Run: headless pygame with SDL's dummy video driver; simulated clock (each Clock.tick advances the game by its frame time, no real sleeping); random seed 0; keys injected as events and as key.get_pressed() state; mouse plan: one left click at the window centre at the start of phase 2, then a move to the lower-right quarter at the start of phase 3.
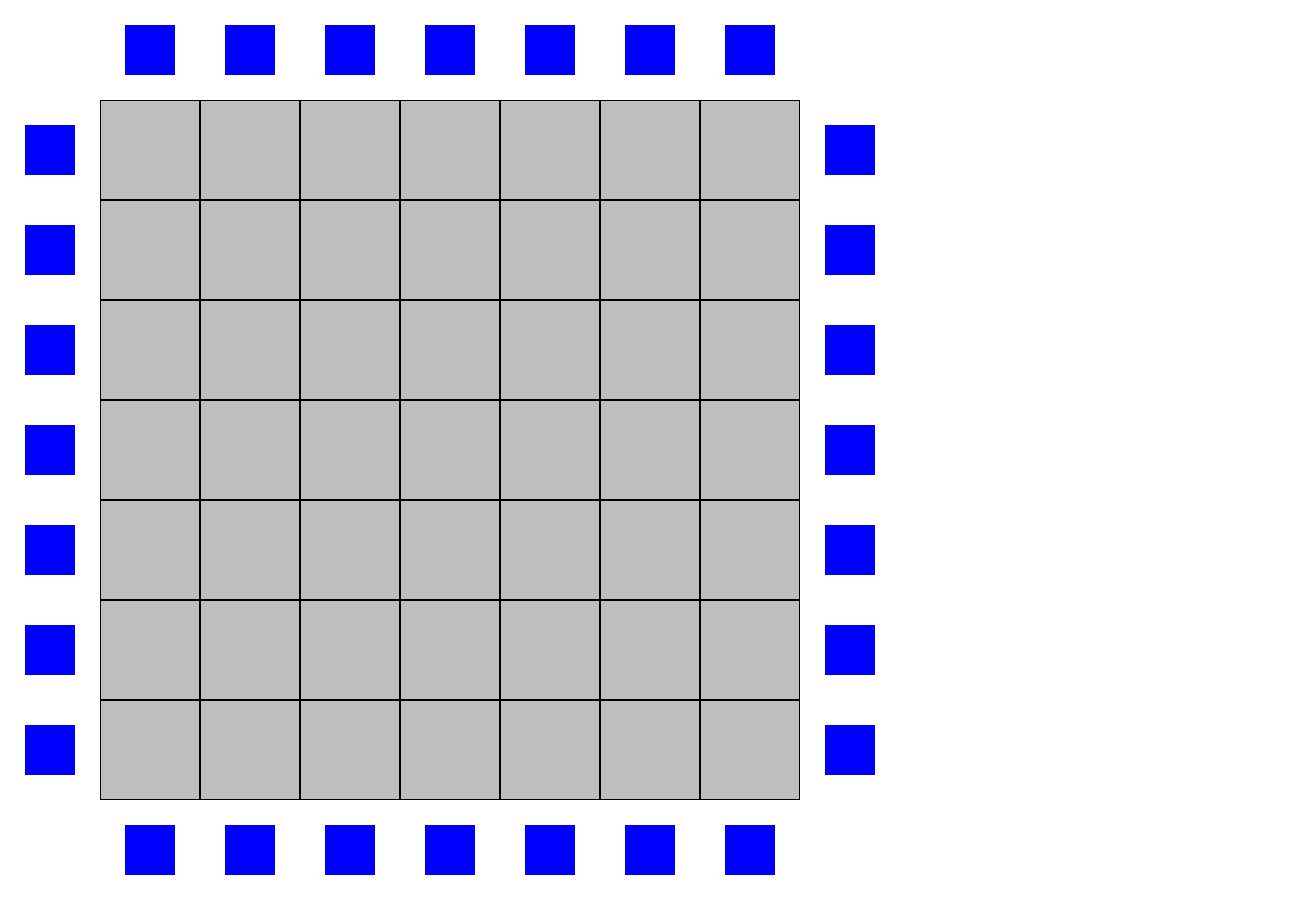
Frame 1 of 4 · flips 1–60 · no input
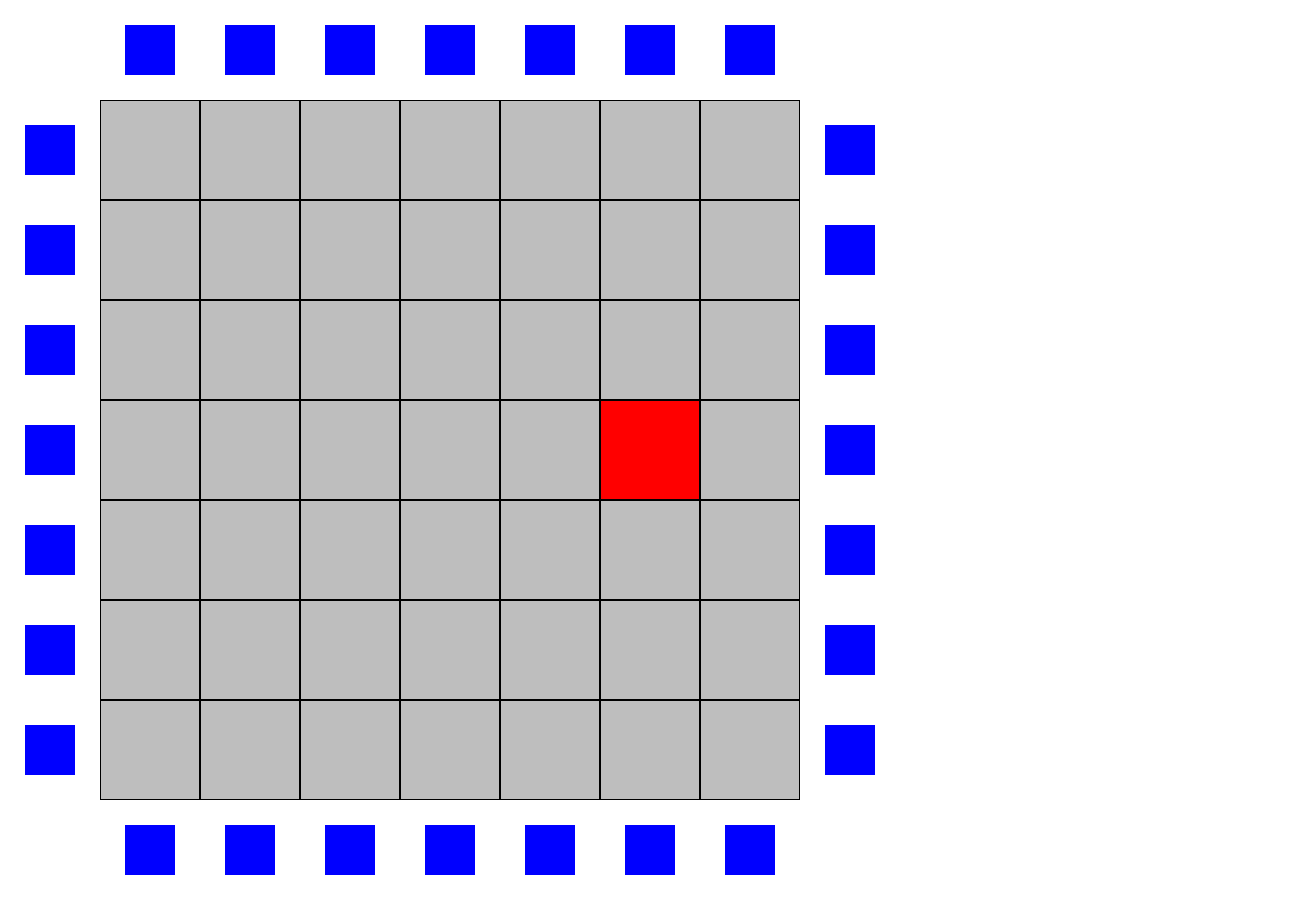
Frame 2 of 4 · flips 61–180 · clicked the window centre · tapped SPACE, RETURN · held RIGHT (→), D
Frame 3 of 4 · flips 181–300 · moved the mouse to the lower-right quarter · held DOWN (↓), S · screen unchanged from frame 2, image omitted
Frame 4 of 4 · flips 301–420 · held LEFT (←), A, UP (↑), W · screen unchanged from frame 3, image omitted

The pygame program that drew these frames:

# Game mechanics:
# Phase 1:
# - Select number of players
# - Select colours for each players 
# - Place blocks - DONE
# Phase 2:
# - Choose to push or put
# - Choose buttons to push rows or columns
# - Push block animation - DONE
# - Put down blocker block - DONE
# - Change position of blocker block 
# - Remove blocker block
# - Put down BLACK block - DONE

# Tying the game together - Make a wireframe plan sort of thing 
# -> list out all the actions the players can take
# Then program the players taking turn thing -> make the game for 2-9 players 
# Then create a menu thing 

import pygame
from random import randint
from time import sleep

def WindowSetup():
    global Clock, GameActive, Screen, ThisGame
    pygame.init
    Clock = pygame.time.Clock()
    GameActive = True
    pygame.display.set_caption("Overflow")
    ScreenWidth = 1300
    ScreenHeight = 900
    Screen = pygame.display.set_mode((ScreenWidth,ScreenHeight))
    ThisGame = Game()

def SetupGrid():
    # ThisGrid = [[randint(0,1) for i in range(7)] for j in range(7)]
    ThisGrid = [[-1 for i in range(7)] for j in range(7)]
    return ThisGrid

class Game:
    def __init__(self):
        self.Grid = SetupGrid()
        self.Turn = 0

    def SetUpPlayers(self, NumberOfPlayers):
        self.Players = [i for i in range(NumberOfPlayers)]

    def DrawGrid(self):
        CurrentColour = "Black"
        for Row in range(7):
            for Column in range(7):
                if self.Grid[Row][Column] == -1:
                    CurrentColour = "Grey"
                elif self.Grid[Row][Column] == 0:
                    CurrentColour = "Green"
                elif self.Grid[Row][Column] == 1:
                    CurrentColour = "Red"
                elif self.Grid[Row][Column] == 2:
                    CurrentColour = "Cyan"
                elif self.Grid[Row][Column] == 8:
                    CurrentColour = "Black"
                elif self.Grid[Row][Column] == 9:
                    CurrentColour = "Purple"
                RowCoordinate = 100*Row + 100
                ColumnCoordinate = 100*Column + 100
                pygame.draw.rect(Screen, CurrentColour, pygame.Rect(RowCoordinate,ColumnCoordinate,100,100))           
                pygame.draw.rect(Screen, "Black", pygame.Rect(RowCoordinate,ColumnCoordinate,100,100),1)

    def DrawButton(self):
        # Top and Bottom
        for Column in range(7):
            RowCoordinate = 100*Column + 125
            ColumnCoordinate = 25
            pygame.draw.rect(Screen, "Blue", pygame.Rect(RowCoordinate, ColumnCoordinate, 50,50))
            ColumnCoordinate = 825
            pygame.draw.rect(Screen, "Blue", pygame.Rect(RowCoordinate, ColumnCoordinate, 50,50))
        # Left and Right
        for Row in range(7):
            ColumnCoordinate = 100*Row + 125
            RowCoordinate = 25
            pygame.draw.rect(Screen, "Blue", pygame.Rect(RowCoordinate, ColumnCoordinate, 50,50))
            RowCoordinate = 825
            pygame.draw.rect(Screen, "Blue", pygame.Rect(RowCoordinate, ColumnCoordinate, 50,50))

    def MapScreenToButton(self):
        ButtonX, ButtonY = -1, -1
        if pygame.mouse.get_pressed()[0] == True:
            MouseX, MouseY = pygame.mouse.get_pos()
            # Top side buttons
            if MouseY >= 25 and MouseY <= 75:
                if MouseX >= 125 and MouseX <= 175:
                    ButtonX, ButtonY = 1,0
                elif MouseX >= 225 and MouseX <= 275:
                    ButtonX, ButtonY = 1,1
                elif MouseX >= 325 and MouseX <= 375:
                    ButtonX, ButtonY = 1,2
                elif MouseX >= 425 and MouseX <= 475:
                    ButtonX, ButtonY = 1,3
                elif MouseX >= 525 and MouseX <= 575:
                    ButtonX, ButtonY = 1,4
                elif MouseX >= 625 and MouseX <= 675:
                    ButtonX, ButtonY = 1,5
                elif MouseX >= 725 and MouseX <= 775:
                    ButtonX, ButtonY = 1,6
            # Bottom side buttons
            elif MouseY >= 825 and MouseY <= 875:
                if MouseX >= 125 and MouseX <= 175:
                    ButtonX, ButtonY = 3,0
                elif MouseX >= 225 and MouseX <= 275:
                    ButtonX, ButtonY = 3,1
                elif MouseX >= 325 and MouseX <= 375:
                    ButtonX, ButtonY = 3,2
                elif MouseX >= 425 and MouseX <= 475:
                    ButtonX, ButtonY = 3,3
                elif MouseX >= 525 and MouseX <= 575:
                    ButtonX, ButtonY = 3,4
                elif MouseX >= 625 and MouseX <= 675:
                    ButtonX, ButtonY = 3,5
                elif MouseX >= 725 and MouseX <= 775:
                    ButtonX, ButtonY = 3,6        
            else:
                # Left side buttons
                if MouseX >= 25 and MouseX <= 75:
                    if MouseY >= 125 and MouseY <= 175:
                        ButtonX, ButtonY = 0,0
                    elif MouseY >= 225 and MouseY <= 275:
                        ButtonX, ButtonY = 0,1
                    elif MouseY >= 325 and MouseY <= 375:
                        ButtonX, ButtonY = 0,2
                    elif MouseY >= 425 and MouseY <= 475:
                        ButtonX, ButtonY = 0,3
                    elif MouseY >= 525 and MouseY <= 575:
                        ButtonX, ButtonY = 0,4
                    elif MouseY >= 625 and MouseY <= 675:
                        ButtonX, ButtonY = 0,5
                    elif MouseY >= 725 and MouseY <= 775:
                        ButtonX, ButtonY = 0,6  
                # Right side buttons
                elif MouseX >= 825 and MouseX <= 875:
                    if MouseY >= 125 and MouseY <= 175:
                        ButtonX, ButtonY = 2,0
                    elif MouseY >= 225 and MouseY <= 275:
                        ButtonX, ButtonY = 2,1
                    elif MouseY >= 325 and MouseY <= 375:
                        ButtonX, ButtonY = 2,2
                    elif MouseY >= 425 and MouseY <= 475:
                        ButtonX, ButtonY = 2,3
                    elif MouseY >= 525 and MouseY <= 575:
                        ButtonX, ButtonY = 2,4
                    elif MouseY >= 625 and MouseY <= 675:
                        ButtonX, ButtonY = 2,5
                    elif MouseY >= 725 and MouseY <= 775:
                        ButtonX, ButtonY = 2,6         

        return ButtonX, ButtonY

    def RandomUpdateGrid(self):
        for Row in range(7):
            for Column in range(7):
                self.Grid[Row][Column] = randint(0,1)

    def UserSelectSquare(self, CurrentPlayer):
        if pygame.mouse.get_pressed()[0] == True:
            MouseX, MouseY = pygame.mouse.get_pos()
            if MouseX >= 101 and MouseX <= 799 and MouseY >= 101 and MouseY <= 799:
                MouseX = MouseX//100 - 1
                MouseY = MouseY//100 - 1
                self.Grid[MouseX][MouseY] = CurrentPlayer
                sleep(0.3)
                self.Turn += 1

    def UserSetBlockerToken(self):
        if pygame.mouse.get_pressed()[0] == True:
            MouseX, MouseY = pygame.mouse.get_pos()
            if MouseX >= 101 and MouseX <= 799 and MouseY >= 101 and MouseY <= 799:
                MouseX = MouseX//100 - 1
                MouseY = MouseY//100 - 1
                self.Grid[MouseX][MouseY] = 8

    def MapButtonToStartSquare(self):
        StartX, StartY = -1, -1
        ButtonX, ButtonY = self.MapScreenToButton()
        if ButtonX == 0:
            StartX = 0
            StartY = ButtonY
        elif ButtonX == 1:
            StartX = ButtonY
            StartY = 0
        elif ButtonX == 2:
            StartX = 6
            StartY = ButtonY
        elif ButtonX == 3:
            StartX = ButtonY
            StartY = 6
        return ButtonX, StartX, StartY

    def CheckBlockerTokenInRow(self, Row):
        BlockerToken = 8
        if BlockerToken in self.Grid[Row]:
            return True
        else:
            return False
    
    def CheckBlockerTokenInColumn(self, Column):
        BlockerToken = 8
        BlockerTokenPresent = False
        i = 0
        while i <= 6 and not(BlockerTokenPresent):
            if self.Grid[i][Column] == BlockerToken:
                BlockerTokenPresent = True
            else:
                i += 1
        return BlockerTokenPresent
    
    def PushSquares(self):
        # ButtonX, StartX, StartY = self.MapButtonToStartSquare()
        ButtonX, StartX, StartY = self.MapButtonToStartSquare()
        if ButtonX != -1 and StartX != -1 and StartY != -1:
            # Push right
            if ButtonX == 0 and self.CheckBlockerTokenInColumn(StartY) == False:
                for i in range(6,0,-1):
                    self.Grid[i][StartY] = self.Grid[i-1][StartY]
                self.Grid[StartX][StartY] = 9
            # Push down
            elif ButtonX == 1 and self.CheckBlockerTokenInRow(StartX) == False:
                for i in range(6,0,-1):
                    self.Grid[StartX][i] = self.Grid[StartX][i-1]
                self.Grid[StartX][StartY] = 9  
            # Push left
            elif ButtonX == 2 and self.CheckBlockerTokenInColumn(StartY) == False:
                for i in range(0,6):
                    self.Grid[i][StartY] = self.Grid[i+1][StartY]
                self.Grid[StartX][StartY] = 9  
            # Push up
            elif ButtonX == 3 and self.CheckBlockerTokenInRow(StartX) == False:
                for i in range(0,6):
                    self.Grid[StartX][i] = self.Grid[StartX][i+1]
                self.Grid[StartX][StartY] = 9
    
    def ChangeTurn(self, NumberOfPlayers, Turn):
        CurrentPlayer = Turn%NumberOfPlayers
        return CurrentPlayer

    def Run(self):
        self.DrawGrid()
        self.DrawButton()
        self.UserSelectSquare(self.ChangeTurn(3, self.Turn))
        # self.UserSetBlockerToken()
        if pygame.mouse.get_pressed()[0]:
            self.PushSquares()
            sleep(0.5)

def Main():
    global Clock, GameActive, Screen, ThisGame
    WindowSetup()
    while True:
        for event in pygame.event.get():
            if event.type == pygame.QUIT:
                pygame.quit()
                exit()
        if GameActive:
            Screen.fill('White')
            ThisGame.Run()

        pygame.display.update()
        Clock.tick(60)

Main()
